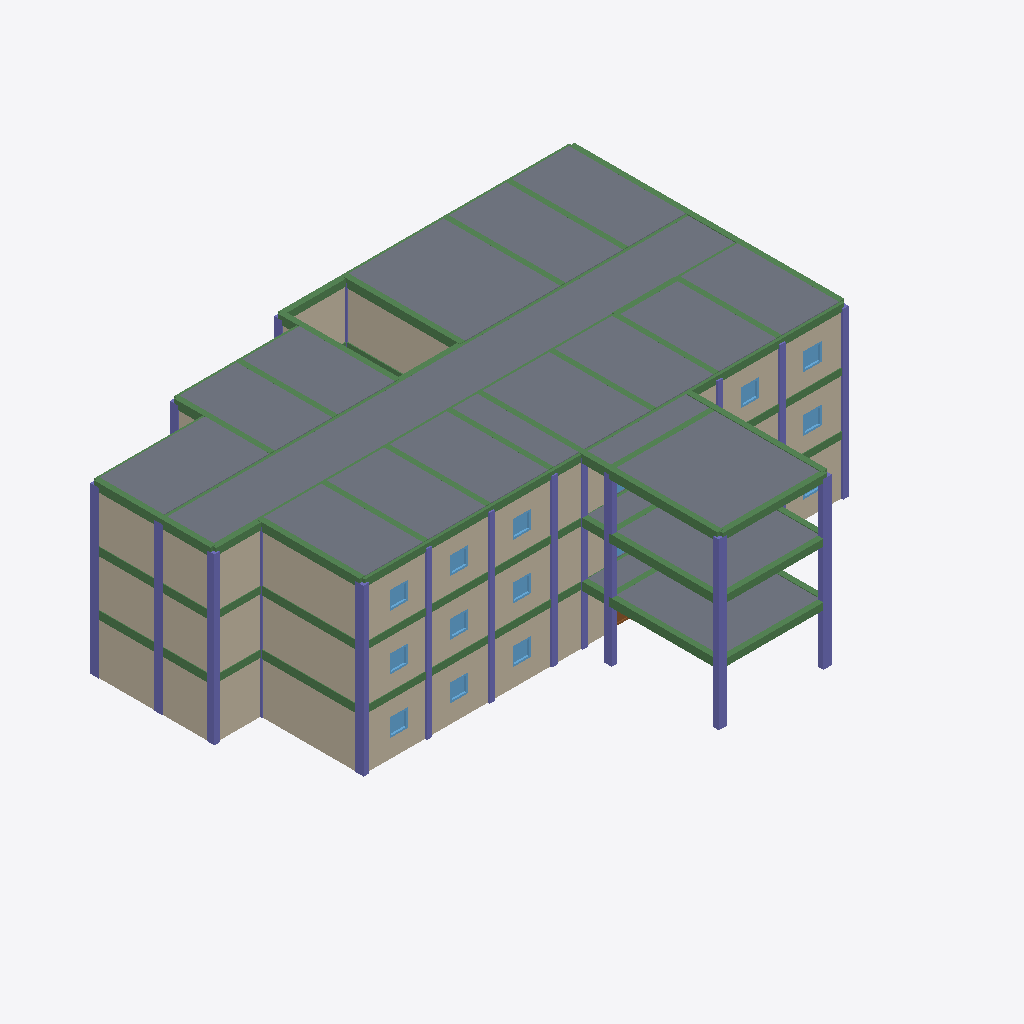
Isometric view of an IFC building model (IFC-SPF (STEP), schema IFC2X3, length unit metre), seen from the south-west, elements coloured by IFC class: 92 beams (green), 45 columns (violet), 36 walls (beige), 18 slabs (grey), 15 windows (light blue), 1 door (brown).
Extent 29.4 m × 23.0 m × 9.4 m (x, y, z). Elements (581): 180 IfcBeam, 153 IfcWall, 129 IfcColumn, 58 IfcWindow, 48 IfcSlab, 13 IfcDoor.

HEADER;
FILE_DESCRIPTION(('ViewDefinition [CoordinationView]'),'2;1');
FILE_NAME('Sample1_FullModel.ifc','2019-05-28T19:56:24',(''),(''),'IfcOpenShell 0.5.0-dev','IfcOpenShell 0.5.0-dev','');
FILE_SCHEMA(('IFC2X3'));
ENDSEC;
DATA;
#20=IFCPROJECT('afaabe0a_5e65_441e_9d1',#5,'Sample1_FullModel',$,$,$,$,(#11),#19);
#11843=IFCSITE('1g8mDSVxqHwPUa54_Aobxp',#5,'police station','',$,$,$,$,.ELEMENT.,$,$,$,$,$);
#11844=IFCBUILDING('1gMuqeVxqHwRvK54_Aobxp',#5,'police station001','',$,$,$,$,.ELEMENT.,$,$,$);
#456=IFCBUILDINGSTOREY('1gaihqVxqHwRLk54_Aobxp',#5,'Level 0','',$,$,$,$,.ELEMENT.,$);
#11845=IFCBUILDINGSTOREY('1h0ItYVxqHwR0l54_Aobxp',#5,'Level 1','',$,$,$,$,.ELEMENT.,$);
#11846=IFCBUILDINGSTOREY('1hNRICVxqHwP_p54_Aobxp',#5,'Level 2','',$,$,$,$,.ELEMENT.,$);
#11346=IFCSLAB('1hSexGVxqHwOH$54_Aobxp',#5,'S0-316','',$,#120,#11345,$,.NOTDEFINED.);
#11353=IFCSLAB('1hSjosVxqHwOsJ54_Aobxp',#5,'S8-301','',$,#120,#11352,$,.NOTDEFINED.);
#11318=IFCSLAB('1hSQKCVxqHwRy954_Aobxp',#5,'S4-312','',$,#120,#11317,$,.NOTDEFINED.);
#4836=IFCSLAB('1fvN7kVxqHwQ_V54_Aobxp',#5,'S8-201','',$,#120,#4835,$,.NOTDEFINED.);
#583=IFCSLAB('1g51c0VxqHwPhX54_Aobxp',#5,'S8-101','',$,#120,#582,$,.NOTDEFINED.);
#11339=IFCSLAB('1hScVOVxqHwRKO54_Aobxp',#5,'S4-315','',$,#120,#11338,$,.NOTDEFINED.);
#11283=IFCSLAB('1hS9HOVxqHwOnp54_Aobxp',#5,'S1-306','',$,#120,#11282,$,.NOTDEFINED.);
#11311=IFCSLAB('1hSNukVxqHwQzI54_Aobxp',#5,'S2-311','',$,#120,#11310,$,.NOTDEFINED.);
#11304=IFCSLAB('1hSJ0kVxqHwPaM54_Aobxp',#5,'S4-310','',$,#120,#11303,$,.NOTDEFINED.);
#11276=IFCSLAB('1hS4LsVxqHwPKt54_Aobxp',#5,'S4-302','',$,#120,#11275,$,.NOTDEFINED.);
#11290=IFCSLAB('1hSBjGVxqHwPhZ54_Aobxp',#5,'S2-303','',$,#120,#11289,$,.NOTDEFINED.);
#11297=IFCSLAB('1hSGbGVxqHwQ4054_Aobxp',#5,'S4-309','',$,#120,#11296,$,.NOTDEFINED.);
#11367=IFCSLAB('1hSr6OVxqHwR0k54_Aobxp',#5,'S2-307','',$,#120,#11366,$,.NOTDEFINED.);
#11262=IFCSLAB('1hRwctVxqHwPwZ54_Aobxp',#5,'S2-304','',$,#120,#11261,$,.NOTDEFINED.);
#11269=IFCSLAB('1hR$UGVxqHwRAl54_Aobxp',#5,'S2-308','',$,#120,#11268,$,.NOTDEFINED.);
#11332=IFCSLAB('1hSXdsVxqHwRJn54_Aobxp',#5,'S4-314','',$,#120,#11331,$,.NOTDEFINED.);
#11325=IFCSLAB('1hSVBwVxqHwQCo54_Aobxp',#5,'S4-313','',$,#120,#11324,$,.NOTDEFINED.);
#1484=IFCWALL('1gmnRaVxqHwRj054_Aobxp',#5,'Wall005','',$,#120,#1483,$);
#5768=IFCWALL('1h97m_VxqHwP0X54_Aobxp',#5,'Wall066','',$,#120,#5767,$);
#9183=IFCWALL('1hXkAkVxqHwQxc54_Aobxp',#5,'Wall117','',$,#120,#9182,$);
#10379=IFCWALL('1heyuIVxqHwPSG54_Aobxp',#5,'Wall142','',$,#120,#10378,$);
#2058=IFCWALL('1gpnoUVxqHwQUv54_Aobxp',#5,'Wall013','',$,#120,#2057,$);
#9980=IFCWALL('1hcbxIVxqHwRw854_Aobxp',#5,'Wall134','',$,#120,#9979,$);
#5954=IFCWALL('1hAtnSVxqHwPfH54_Aobxp',#5,'Wall083','',$,#120,#5953,$);
#11360=IFCSLAB('1hSmEeVxqHwO4354_Aobxp',#5,'S2-305','',$,#120,#11359,$,.NOTDEFINED.);
#1093=IFCWALL('1gkhX0VxqHwOBM54_Aobxp',#5,'Wall001','',$,#120,#1092,$);
#1357=IFCWALL('1gmAUOVxqHwR0x54_Aobxp',#5,'Wall','',$,#120,#1356,$);
#1222=IFCWALL('1glSDSVxqHwRJW54_Aobxp',#5,'Wall002','',$,#120,#1221,$);
#5127=IFCWALL('1h4xx6VxqHwQ_G54_Aobxp',#5,'Wall056','',$,#120,#5126,$);
#5382=IFCWALL('1h6Ek0VxqHwRh154_Aobxp',#5,'Wall059','',$,#120,#5381,$);
#8245=IFCWALL('1hStYBVxqHwRrG54_Aobxp',#5,'Wall107','',$,#120,#8244,$);
#8500=IFCWALL('1hUCmcVxqHwRpQ54_Aobxp',#5,'Wall110','',$,#120,#8499,$);
#5251=IFCWALL('1h5YuUVxqHwPzu54_Aobxp',#5,'Wall057','',$,#120,#5250,$);
#8369=IFCWALL('1hTUVOVxqHwOZ254_Aobxp',#5,'Wall108','',$,#120,#8368,$);
#8797=IFCWALL('1hVcv2VxqHwPEb54_Aobxp',#5,'Wall112','',$,#120,#8796,$);
#2048=IFCWALL('1gpgVOVxqHwReI54_Aobxp',#5,'Wall012','',$,#120,#2047,$);
#5506=IFCWALL('1h6rhCVxqHwOAk54_Aobxp',#5,'Wall061','',$,#120,#5505,$);
#2038=IFCWALL('1gpZBcVxqHwOg354_Aobxp',#5,'Wall011','',$,#120,#2037,$);
#5761=IFCWALL('1h90TKVxqHwRGs54_Aobxp',#5,'Wall065','',$,#120,#5760,$);
#9176=IFCWALL('1hXaWsVxqHwQno54_Aobxp',#5,'Wall116','',$,#120,#9175,$);
#9045=IFCWALL('1hWsFqVxqHwQQs54_Aobxp',#5,'Wall114','',$,#120,#9044,$);
#9169=IFCWALL('1hXTFkVxqHwO$U54_Aobxp',#5,'Wall115','',$,#120,#9168,$);
#5754=IFCWALL('1h8v9sVxqHwPLG54_Aobxp',#5,'Wall064','',$,#120,#5753,$);
#11675=IFCBEAM('1g79ymVxqHwQsa54_Aobxp',#5,'B257','',$,#120,#11674,$);
#11833=IFCBEAM('1g8XcAVxqHwOja54_Aobxp',#5,'B281','',$,#120,#11832,$);
#958=IFCBEAM('1giQ_AVxqHwQTl54_Aobxp',#5,'B108','',$,#120,#957,$);
#4844=IFCBEAM('1fyuamVxqHwOMZ54_Aobxp',#5,'B221','',$,#120,#4843,$);
#11802=IFCBEAM('1g8GZkVxqHwPpx54_Aobxp',#5,'B276','',$,#120,#11801,$);
#9589=IFCWALL('1haCX2VxqHwQc654_Aobxp',#5,'Wall126','',$,#120,#9588,$);
#11796=IFCBEAM('1g8BhiVxqHwPwA54_Aobxp',#5,'B275','',$,#120,#11795,$);
#1665=IFCWALL('1gnkJmVxqHwOKS54_Aobxp',#5,'Wall008','',$,#120,#1664,$);
#1347=IFCWALL('1gm3AeVxqHwQZB54_Aobxp',#5,'Wall003','',$,#120,#1346,$);
#455=IFCBEAM('1giEowVxqHwRN$54_Aobxp',#5,'B109','',$,#120,#454,$);
#4662=IFCBEAM('1fyY8SVxqHwQbu54_Aobxp',#5,'B215','',$,#120,#4661,$);
#5375=IFCWALL('1h67QKVxqHwRco54_Aobxp',#5,'Wall058','',$,#120,#5374,$);
#8493=IFCWALL('1hU5SkVxqHwR7554_Aobxp',#5,'Wall109','',$,#120,#8492,$);
#11454=IFCBEAM('1g5L4eVxqHwQRD54_Aobxp',#5,'B224','',$,#120,#11453,$);
#4584=IFCBEAM('1fyaa0VxqHwOoo54_Aobxp',#5,'B216','',$,#120,#4583,$);
#291=IFCBEAM('1gi7VSVxqHwPDB54_Aobxp',#5,'B105','',$,#120,#290,$);
#5087=IFCCOLUMN('1g2S0kVxqHwRjC54_Aobxp',#5,'C331','',$,#120,#5086,$);
#5113=IFCCOLUMN('1g3MSmVxqHwODK54_Aobxp',#5,'C342','',$,#120,#5112,$);
#463=IFCCOLUMN('1fy$uHVxqHwRcp54_Aobxp',#5,'C131','',$,#120,#462,$);
#174=IFCCOLUMN('1fzaQ0VxqHwRwy54_Aobxp',#5,'C142','',$,#120,#173,$);
#4564=IFCCOLUMN('1g0vzmVxqHwOFl54_Aobxp',#5,'C242','',$,#120,#4563,$);
#4798=IFCCOLUMN('1f$_0YVxqHwOdT54_Aobxp',#5,'C231','',$,#120,#4797,$);
#280=IFCCOLUMN('1fzcreVxqHwOjc54_Aobxp',#5,'C143','',$,#120,#279,$);
#4823=IFCCOLUMN('1g3phKVxqHwQqe54_Aobxp',#5,'C343','',$,#120,#4822,$);
#4962=IFCCOLUMN('1g3kp2VxqHwRWh54_Aobxp',#5,'C321','',$,#120,#4961,$);
#4571=IFCCOLUMN('1g1NC6VxqHwP1e54_Aobxp',#5,'C243','',$,#120,#4570,$);
#4761=IFCCOLUMN('1g1IKqVxqHwP8254_Aobxp',#5,'C221','',$,#120,#4760,$);
#181=IFCCOLUMN('1fzk9AVxqHwOR654_Aobxp',#5,'C121','',$,#120,#180,$);
#11702=IFCBEAM('1g7OaAVxqHwRFR54_Aobxp',#5,'B261','',$,#120,#11701,$);
#11461=IFCBEAM('1g5NX2VxqHwPyk54_Aobxp',#5,'B225','',$,#120,#11460,$);
#11840=IFCBEAM('1g8a2IVxqHwPZZ54_Aobxp',#5,'B282','',$,#120,#11839,$);
#224=IFCCOLUMN('1fzT6aVxqHwOXC54_Aobxp',#5,'C140','',$,#120,#223,$);
#5000=IFCCOLUMN('1g2qN6VxqHwRHq54_Aobxp',#5,'C340','',$,#120,#4999,$);
#11669=IFCBEAM('1g77WUVxqHwP3V54_Aobxp',#5,'B256','',$,#120,#11668,$);
#4550=IFCCOLUMN('1g0QJsVxqHwOZz54_Aobxp',#5,'C240','',$,#120,#4549,$);
#11571=IFCBEAM('1g6Hy6VxqHwPAB54_Aobxp',#5,'B241','',$,#120,#11570,$);
#11663=IFCBEAM('1g72ewVxqHwRHY54_Aobxp',#5,'B255','',$,#120,#11662,$);
#11789=IFCBEAM('1g89G6VxqHwREG54_Aobxp',#5,'B274','',$,#120,#11788,$);
#11695=IFCBEAM('1g7M7cVxqHwPD854_Aobxp',#5,'B260','',$,#120,#11694,$);
#11630=IFCBEAM('1g6nbsVxqHwOlP54_Aobxp',#5,'B250','',$,#120,#11629,$);
#11643=IFCBEAM('1g6uvOVxqHwQts54_Aobxp',#5,'B252','',$,#120,#11642,$);
#11545=IFCBEAM('1g63L0VxqHwP1s54_Aobxp',#5,'B237','',$,#120,#11544,$);
#1492=IFCWALL('1gmul6VxqHwQiJ54_Aobxp',#5,'Wall006','',$,#120,#1491,$);
#11636=IFCBEAM('1g6sU6VxqHwQmL54_Aobxp',#5,'B251','',$,#120,#11635,$);
#11656=IFCBEAM('1g70CqVxqHwOtw54_Aobxp',#5,'B254','',$,#120,#11655,$);
#11826=IFCBEAM('1g8SkwVxqHwOy854_Aobxp',#5,'B280','',$,#120,#11825,$);
#11650=IFCBEAM('1g6zn0VxqHwPYn54_Aobxp',#5,'B253','',$,#120,#11649,$);
#11814=IFCBEAM('1g8NtQVxqHwQbE54_Aobxp',#5,'B278','',$,#120,#11813,$);
#11688=IFCBEAM('1g7HFeVxqHwQwr54_Aobxp',#5,'B259','',$,#120,#11687,$);
#11808=IFCBEAM('1g8I$OVxqHwQIP54_Aobxp',#5,'B277','',$,#120,#11807,$);
#11709=IFCBEAM('1g7TRQVxqHwODy54_Aobxp',#5,'B262','',$,#120,#11708,$);
#11584=IFCBEAM('1g6PFUVxqHwPbM54_Aobxp',#5,'B243','',$,#120,#11583,$);
#11820=IFCBEAM('1g8QIkVxqHwPie54_Aobxp',#5,'B279','',$,#120,#11819,$);
#11681=IFCBEAM('1g7Eq6VxqHwOFF54_Aobxp',#5,'B258','',$,#120,#11680,$);
#11447=IFCBEAM('1g5IeGVxqHwQli54_Aobxp',#5,'B223','',$,#120,#11446,$);
#6872=IFCWALL('1hGfuIVxqHwQ6$54_Aobxp',#5,'Wall060','',$,#120,#6871,$);
#8624=IFCWALL('1hUpj_VxqHwQ1Q54_Aobxp',#5,'Wall111','',$,#120,#8623,$);
#5026=IFCCOLUMN('1g3b4OVxqHwRXj54_Aobxp',#5,'C310','',$,#120,#5025,$);
#188=IFCCOLUMN('1fzp0qVxqHwRJX54_Aobxp',#5,'C110','',$,#120,#187,$);
#4591=IFCCOLUMN('1g13jkVxqHwOGc54_Aobxp',#5,'C213','',$,#120,#4590,$);
#196=IFCCOLUMN('1fzhjIVxqHwPSr54_Aobxp',#5,'C113','',$,#120,#195,$);
#4623=IFCCOLUMN('1g18auVxqHwRzJ54_Aobxp',#5,'C210','',$,#120,#4622,$);
#5019=IFCCOLUMN('1g3WCeVxqHwRof54_Aobxp',#5,'C313','',$,#120,#5018,$);
#4168=IFCBEAM('1fveAYVxqHwPu654_Aobxp',#5,'B164','',$,#120,#4167,$);
#701=IFCBEAM('1gfwH2VxqHwRKJ54_Aobxp',#5,'B123','',$,#120,#700,$);
#4930=IFCCOLUMN('1g3AHeVxqHwP_c54_Aobxp',#5,'C339','',$,#120,#4929,$);
#5056=IFCCOLUMN('1g37ruVxqHwRCW54_Aobxp',#5,'C338','',$,#120,#5055,$);
#4829=IFCCOLUMN('1g2DQSVxqHwQu954_Aobxp',#5,'C334','',$,#120,#4828,$);
#137=IFCCOLUMN('1f_XUuVxqHwOqH54_Aobxp',#5,'C139','',$,#120,#136,$);
#484=IFCCOLUMN('1fz9dwVxqHwRzC54_Aobxp',#5,'C134','',$,#120,#483,$);
#4382=IFCCOLUMN('1f$lPSVxqHwRjp54_Aobxp',#5,'C234','',$,#120,#4381,$);
#4557=IFCCOLUMN('1g0mEwVxqHwQK154_Aobxp',#5,'C239','',$,#120,#4556,$);
#4655=IFCBEAM('1fyTGiVxqHwP4o54_Aobxp',#5,'B214','',$,#120,#4654,$);
#316=IFCBEAM('1gi2dqVxqHwRx$54_Aobxp',#5,'B103','',$,#120,#315,$);
#617=IFCBEAM('1gfLlqVxqHwP9Z54_Aobxp',#5,'B154','',$,#120,#616,$);
#611=IFCBEAM('1gfGttVxqHwQd254_Aobxp',#5,'B104','',$,#120,#610,$);
#4414=IFCBEAM('1fxiZwVxqHwRaQ54_Aobxp',#5,'B200','',$,#120,#4413,$);
#4257=IFCBEAM('1fwNGsVxqHwQg654_Aobxp',#5,'B177','',$,#120,#4256,$);
#4316=IFCBEAM('1fxFM0VxqHwPB454_Aobxp',#5,'B192','',$,#120,#4315,$);
#4923=IFCCOLUMN('1g2WvIVxqHwQvB54_Aobxp',#5,'C333','',$,#120,#4922,$);
#687=IFCBEAM('1gfozYVxqHwP1H54_Aobxp',#5,'B122','',$,#120,#686,$);
#4154=IFCBEAM('1fvgcOVxqHwRRB54_Aobxp',#5,'B165','',$,#120,#4153,$);
#477=IFCCOLUMN('1fz7BqVxqHwRXa54_Aobxp',#5,'C133','',$,#120,#476,$);
#4810=IFCCOLUMN('1g00SqVxqHwPOH54_Aobxp',#5,'C233','',$,#120,#4809,$);
#4988=IFCCOLUMN('1g2A_OVxqHwOpo54_Aobxp',#5,'C332','',$,#120,#4987,$);
#470=IFCCOLUMN('1fz2KUVxqHwQav54_Aobxp',#5,'C132','',$,#120,#469,$);
#4499=IFCCOLUMN('1f$gX_VxqHwOd954_Aobxp',#5,'C232','',$,#120,#4498,$);
#11782=IFCBEAM('1g84OqVxqHwRuq54_Aobxp',#5,'B273','',$,#120,#11781,$);
#11716=IFCBEAM('1g7VsmVxqHwOIN54_Aobxp',#5,'B263','',$,#120,#11715,$);
#11496=IFCBEAM('1g5g_YVxqHwPnX54_Aobxp',#5,'B230','',$,#120,#11495,$);
#498=IFCCOLUMN('1f$IBuVxqHwOJH54_Aobxp',#5,'C135','',$,#120,#497,$);
#5623=IFCWINDOW('1h76jkVxqHwOG854_Aobxp',#5,'Window019','',$,#120,#5622,$,$,$);
#8914=IFCWINDOW('1hVtvCVxqHwQWR54_Aobxp',#5,'Window049','',$,#120,#8913,$,$,$);
#11578=IFCBEAM('1g6KO8VxqHwRwt54_Aobxp',#5,'B242','',$,#120,#11577,$);
#1214=IFCWINDOW('1gkyZaVxqHwR8v54_Aobxp',#5,'Window001','',$,#120,#1213,$,$,$);
#1339=IFCWINDOW('1gljGjVxqHwPW654_Aobxp',#5,'Window002','',$,#120,#1338,$,$,$);
#1474=IFCWINDOW('1gmRXCVxqHwQOW54_Aobxp',#5,'Window','',$,#120,#1473,$,$,$);
#5244=IFCWINDOW('1h5AYAVxqHwOZU54_Aobxp',#5,'Window021','',$,#120,#5243,$,$,$);
#5368=IFCWINDOW('1h5nVcVxqHwQdq54_Aobxp',#5,'Window020','',$,#120,#5367,$,$,$);
#5499=IFCWINDOW('1h6VmSVxqHwQUk54_Aobxp',#5,'Window022','',$,#120,#5498,$,$,$);
#8362=IFCWINDOW('1hT8b4VxqHwOhr54_Aobxp',#5,'Window050','',$,#120,#8361,$,$,$);
#8486=IFCWINDOW('1hTlYQVxqHwPNu54_Aobxp',#5,'Window051','',$,#120,#8485,$,$,$);
#8617=IFCWINDOW('1hUTpAVxqHwQGB54_Aobxp',#5,'Window046','',$,#120,#8616,$,$,$);
#9162=IFCWINDOW('1hX7IsVxqHwO7A54_Aobxp',#5,'Window053','',$,#120,#9161,$,$,$);
#11598=IFCBEAM('1g6WY_VxqHwO4r54_Aobxp',#5,'B245','',$,#120,#11597,$);
#4401=IFCCOLUMN('1f$v9IVxqHwPnF54_Aobxp',#5,'C235','',$,#120,#4400,$);
#5106=IFCCOLUMN('1g2Pb2VxqHwP_M54_Aobxp',#5,'C335','',$,#120,#5105,$);
#11468=IFCBEAM('1g5SNkVxqHwRAI54_Aobxp',#5,'B226','',$,#120,#11467,$);
#11729=IFCBEAM('1g7dAIVxqHwOLR54_Aobxp',#5,'B265','',$,#120,#11728,$);
#752=IFCBEAM('1ggIdSVxqHwQgT54_Aobxp',#5,'B133','',$,#120,#751,$);
#4309=IFCBEAM('1fwjGUVxqHwQX054_Aobxp',#5,'B183','',$,#120,#4308,$);
#11775=IFCBEAM('1g81yOVxqHwO_I54_Aobxp',#5,'B272','',$,#120,#11774,$);
#7045=IFCWALL('1hHT0GVxqHwRkT54_Aobxp',#5,'Wall063','',$,#120,#7044,$);
#897=IFCBEAM('1ghWYCVxqHwOVx54_Aobxp',#5,'B156','',$,#120,#896,$);
#4487=IFCBEAM('1fxsJQVxqHwQpQ54_Aobxp',#5,'B203','',$,#120,#4486,$);
#720=IFCBEAM('1gf$8kVxqHwOnP54_Aobxp',#5,'B126','',$,#120,#719,$);
#11624=IFCBEAM('1g6lAKVxqHwPje54_Aobxp',#5,'B249','',$,#120,#11623,$);
#4433=IFCBEAM('1fxWPQVxqHwO0N54_Aobxp',#5,'B197','',$,#120,#4432,$);
#11749=IFCBEAM('1g7pLSVxqHwRU654_Aobxp',#5,'B268','',$,#120,#11748,$);
#4687=IFCCOLUMN('1g0hMaVxqHwQ0554_Aobxp',#5,'C238','',$,#120,#4686,$);
#949=IFCBEAM('1giM6UVxqHwPzH54_Aobxp',#5,'B107','',$,#120,#948,$);
#5069=IFCBEAM('1fyx22VxqHwPHl54_Aobxp',#5,'B222','',$,#120,#5068,$);
#4851=IFCCOLUMN('1g2ge6VxqHwQJk54_Aobxp',#5,'C307','',$,#120,#4850,$);
#11475=IFCBEAM('1g5UpYVxqHwPGC54_Aobxp',#5,'B227','',$,#120,#11474,$);
#4356=IFCBEAM('1fx82aVxqHwOp154_Aobxp',#5,'B190','',$,#120,#4355,$);
#448=IFCBEAM('1giHF0VxqHwREF54_Aobxp',#5,'B110','',$,#120,#447,$);
#4603=IFCBEAM('1fynGGVxqHwQWT54_Aobxp',#5,'B219','',$,#120,#4602,$);
#11769=IFCBEAM('1g7z5KVxqHwQAE54_Aobxp',#5,'B271','',$,#120,#11768,$);
#924=IFCBEAM('1ghl96VxqHwQjY54_Aobxp',#5,'B159','',$,#120,#923,$);
#4395=IFCBEAM('1fy7LwVxqHwQYm54_Aobxp',#5,'B208','',$,#120,#4394,$);
#11604=IFCBEAM('1g6Y$UVxqHwOv754_Aobxp',#5,'B246','',$,#120,#11603,$);
#11524=IFCBEAM('1g5vbeVxqHwPDq54_Aobxp',#5,'B234','',$,#120,#11523,$);
#11591=IFCBEAM('1g6RieVxqHwPLK54_Aobxp',#5,'B244','',$,#120,#11590,$);
#4911=IFCCOLUMN('1g2vFIVxqHwQbd54_Aobxp',#5,'C337','',$,#120,#4910,$);
#11517=IFCBEAM('1g5qkIVxqHwOdR54_Aobxp',#5,'B233','',$,#120,#11516,$);
#11723=IFCBEAM('1g7akeVxqHwOos54_Aobxp',#5,'B264','',$,#120,#11722,$);
#491=IFCCOLUMN('1fzEVQVxqHwP1W54_Aobxp',#5,'C122','',$,#120,#490,$);
#4427=IFCCOLUMN('1f$WoUVxqHwRNY54_Aobxp',#5,'C222','',$,#120,#4426,$);
#4955=IFCCOLUMN('1g2eCCVxqHwRn354_Aobxp',#5,'C302','',$,#120,#4954,$);
#11756=IFCBEAM('1g7rncVxqHwOC354_Aobxp',#5,'B269','',$,#120,#11755,$);
#5038=IFCCOLUMN('1g21EaVxqHwPLI54_Aobxp',#5,'C322','',$,#120,#5037,$);
#8921=IFCWALL('1hWDsOVxqHwPx054_Aobxp',#5,'Wall113','',$,#120,#8920,$);
#5044=IFCCOLUMN('1g3Ov2VxqHwPdU54_Aobxp',#5,'C301','',$,#120,#5043,$);
#11503=IFCBEAM('1g5jQmVxqHwQf254_Aobxp',#5,'B231','',$,#120,#11502,$);
#11510=IFCBEAM('1g5oICVxqHwPX154_Aobxp',#5,'B232','',$,#120,#11509,$);
#11552=IFCBEAM('1g68C_VxqHwRLI54_Aobxp',#5,'B238','',$,#120,#11551,$);
#11611=IFCBEAM('1g6dsmVxqHwQeS54_Aobxp',#5,'B247','',$,#120,#11610,$);
#11489=IFCBEAM('1g5c70VxqHwREy54_Aobxp',#5,'B229','',$,#120,#11488,$);
#11538=IFCBEAM('1g60vYVxqHwPHc54_Aobxp',#5,'B236','',$,#120,#11537,$);
#11618=IFCBEAM('1g6gIOVxqHwPbp54_Aobxp',#5,'B248','',$,#120,#11617,$);
#9987=IFCWALL('1hcjDmVxqHwPOg54_Aobxp',#5,'Wall135','',$,#120,#9986,$);
#11565=IFCBEAM('1g6FWkVxqHwPDA54_Aobxp',#5,'B240','',$,#120,#11564,$);
#11559=IFCBEAM('1g6AeYVxqHwQe554_Aobxp',#5,'B239','',$,#120,#11558,$);
#11763=IFCBEAM('1g7wesVxqHwRgy54_Aobxp',#5,'B270','',$,#120,#11762,$);
#11531=IFCBEAM('1g5y26VxqHwORm54_Aobxp',#5,'B235','',$,#120,#11530,$);
#11482=IFCBEAM('1g5ZhAVxqHwQxi54_Aobxp',#5,'B228','',$,#120,#11481,$);
#1658=IFCDOOR('1gn9nuVxqHwRyq54_Aobxp',#5,'Door','',$,#120,#1657,$,$,$);
#11742=IFCBEAM('1g7kTkVxqHwPlm54_Aobxp',#5,'B267','',$,#120,#11741,$);
#1782=IFCWINDOW('1gn$MAVxqHwQY754_Aobxp',#5,'Window005','',$,#120,#1781,$,$,$);
#11735=IFCBEAM('1g7i1sVxqHwO2X54_Aobxp',#5,'B266','',$,#120,#11734,$);
#930=IFCBEAM('1ghnc6VxqHwQgU54_Aobxp',#5,'B160','',$,#120,#929,$);
#4816=IFCBEAM('1fyJX8VxqHwPYB54_Aobxp',#5,'B211','',$,#120,#4815,$);
#8790=IFCWINDOW('1hV4mnVxqHwRRt54_Aobxp',#5,'Door053','',$,#120,#8789,$,$,$);
#7038=IFCWINDOW('1hGuVQVxqHwRCC54_Aobxp',#5,'Door014','',$,#120,#7037,$,$,$);
ENDSEC;